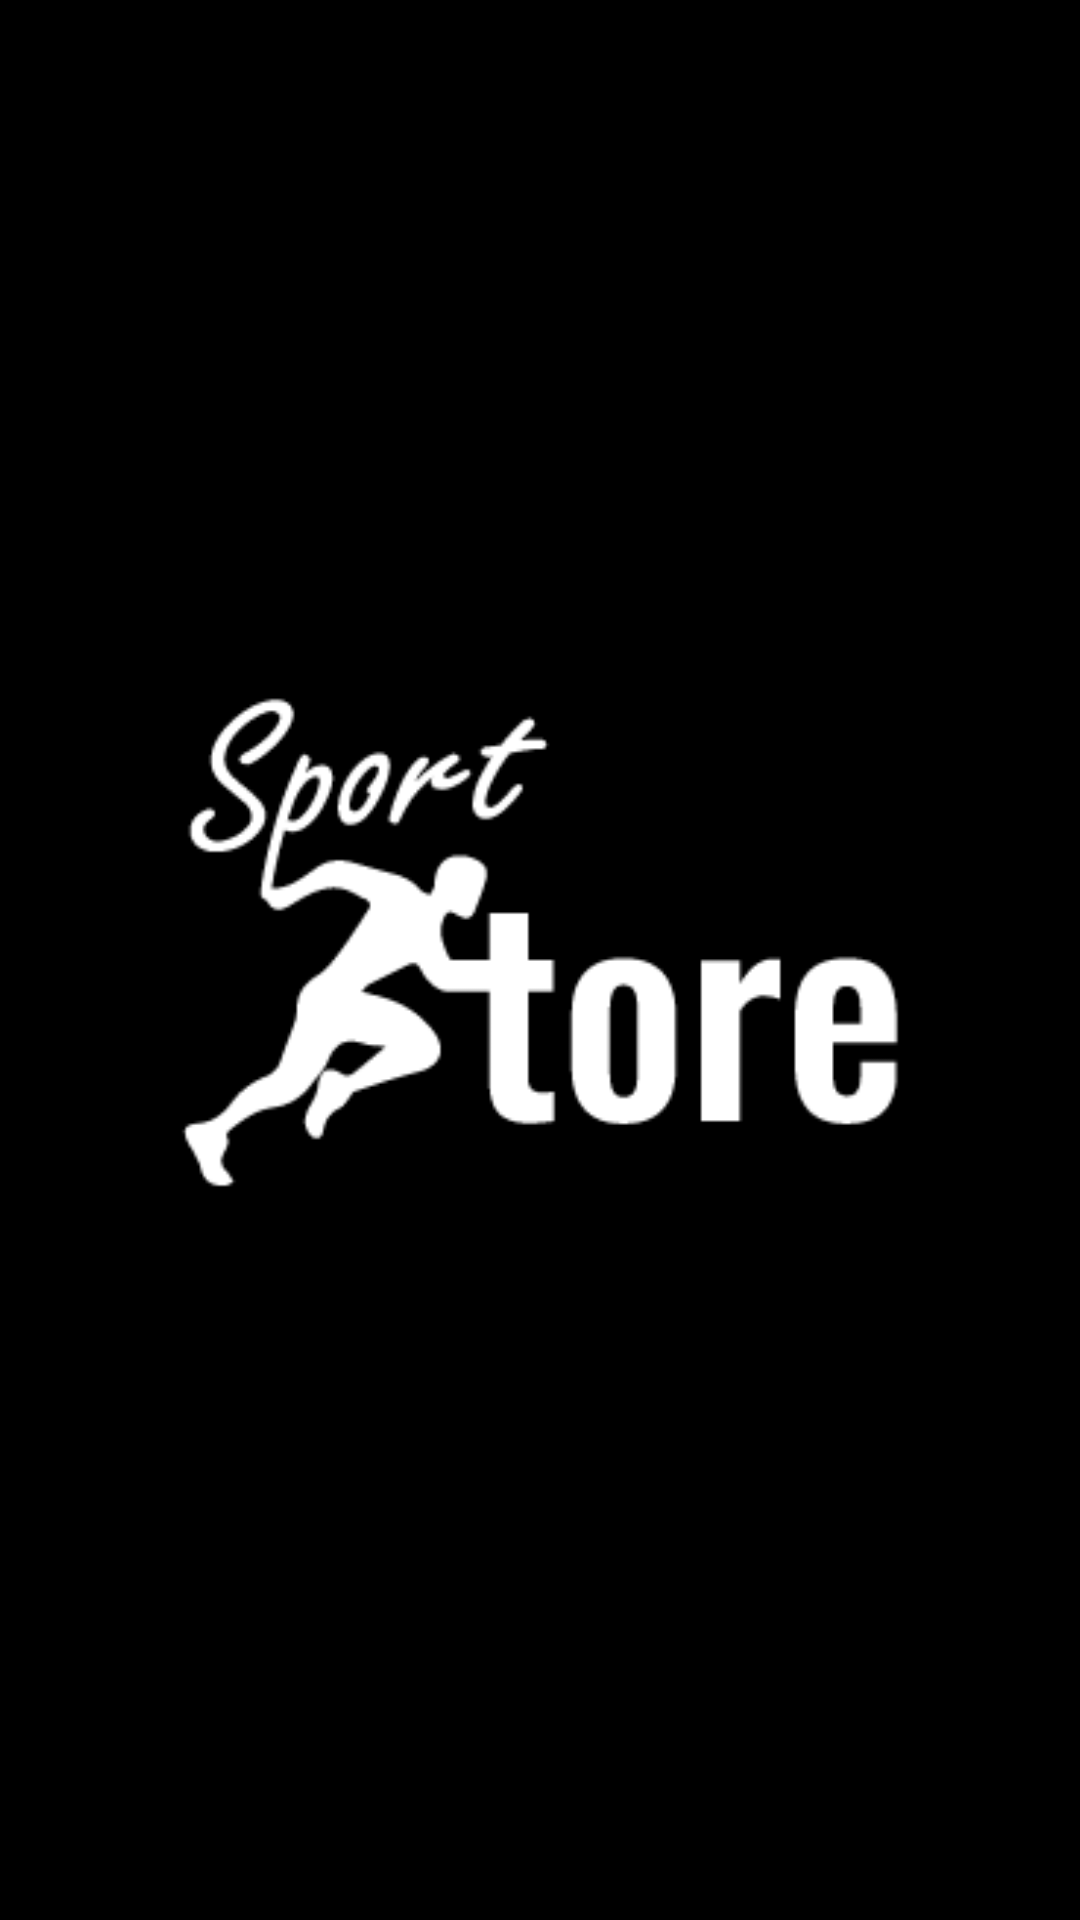

Produce the Android XML layout that renders to this screen, including the resource entries it uses.
<!-- AndroidManifest.xml: application theme Theme.SportStore -->
<!-- res/layout/splash_activity.xml -->
<?xml version="1.0" encoding="utf-8"?>
<RelativeLayout xmlns:android="http://schemas.android.com/apk/res/android"
    xmlns:tools="http://schemas.android.com/tools"
    android:layout_width="match_parent"
    android:layout_height="match_parent"
    android:background="@color/black"
    android:gravity="center"
    tools:context=".ui.SplashScreen">

    <ImageView
        android:layout_width="250dp"
        android:layout_height="200dp"
        android:contentDescription="@string/app_name"
        android:src="@drawable/sport_img" />
</RelativeLayout>
<!-- resources referenced by this layout -->
<resources>
  <color name="black">#FF000000</color>
  <!-- drawable sport_img: png bitmap (drawable, 5728 bytes) -->
  <string name="app_name">Sport Store</string>
  <style name="Theme.SportStore" parent="Theme.MaterialComponents.DayNight.NoActionBar">
          
          <item name="colorPrimary">@color/dark_primary</item>
          <item name="colorPrimaryVariant">@color/dark_secondary</item>
          <item name="colorOnPrimary">@color/white</item>
          
          <item name="colorSecondary">@color/secondary</item>
          <item name="colorSecondaryVariant">@color/secondary_variant</item>
          <item name="colorOnSecondary">@color/secondary_on_secondary</item>
          
          <item name="android:statusBarColor">?attr/colorPrimaryVariant</item>
          
      </style>
  <color name="dark_primary">#171717</color>
  <color name="dark_secondary">#27374D</color>
  <color name="white">#FFFFFFFF</color>
  <color name="secondary">#526D82</color>
  <color name="secondary_variant">#9DB2BF</color>
  <color name="secondary_on_secondary">#DDE6ED</color>
</resources>
